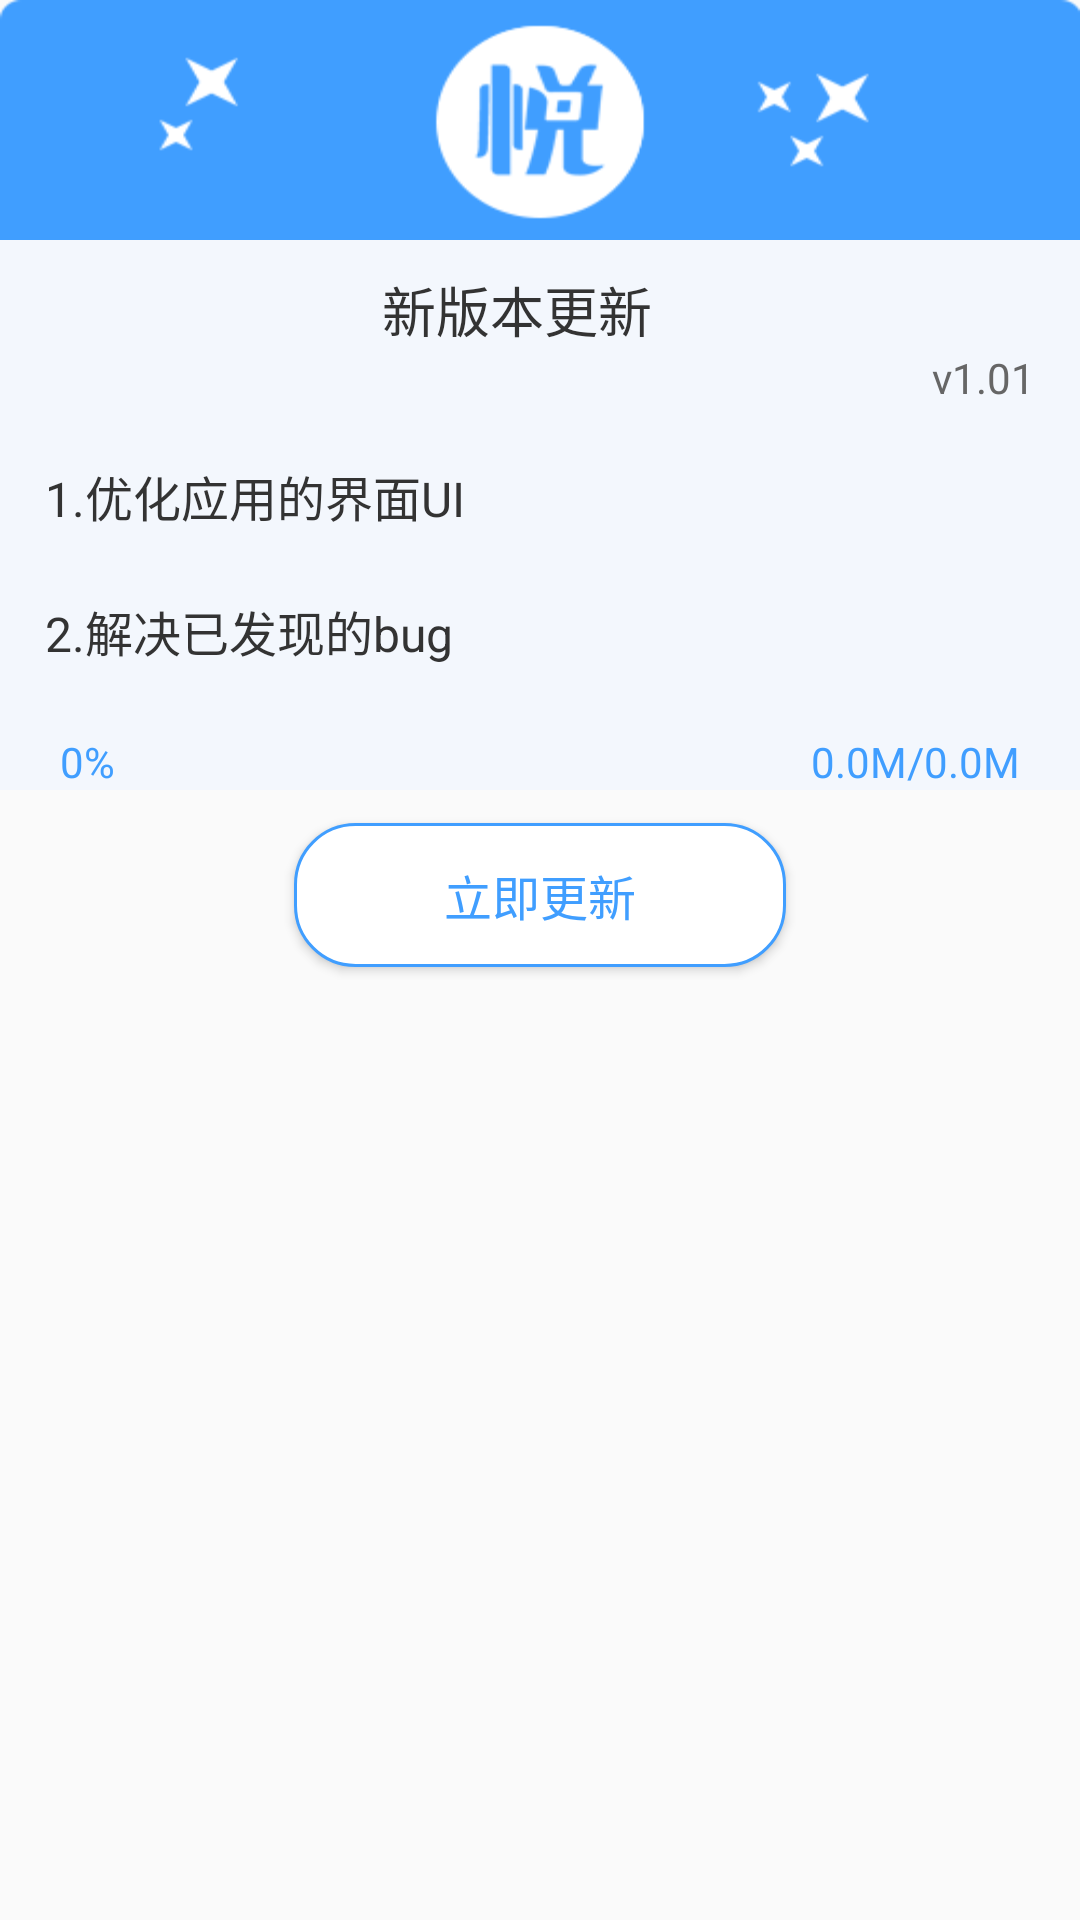

The Android layout XML behind this screen, and the referenced resources:
<!-- AndroidManifest.xml: application theme AppTheme -->
<!-- res/layout/app_update_hint_dialog.xml -->
<?xml version="1.0" encoding="utf-8"?>
<RelativeLayout
    xmlns:android="http://schemas.android.com/apk/res/android"
    android:layout_width="match_parent"
    android:layout_height="match_parent"
    >
    <LinearLayout
        android:layout_width="match_parent"
        android:layout_height="wrap_content"
        android:orientation="vertical"
        >
        <LinearLayout
            android:layout_width="match_parent"
            android:layout_height="80dp"
            android:orientation="horizontal"
            android:background="@drawable/bg_white_frame1dp_top_radius15"
            >
            <ImageView
                android:layout_width="match_parent"
                android:layout_height="match_parent"
                android:background="@drawable/update_dialog_topbar"
                />
        </LinearLayout>
        <LinearLayout
            android:layout_width="match_parent"
            android:layout_height="wrap_content"
            android:orientation="vertical"
            android:background="@color/white_f3f7fd"
            >
            <TextView
                android:layout_width="match_parent"
                android:layout_height="wrap_content"
                android:text="新版本更新"
                android:textSize="@dimen/text_size18"
                android:textColor="@color/black_333"
                android:gravity="center"
                android:paddingRight="15dp"
                android:paddingTop="10dp"
                />

            <TextView
                android:id="@+id/app_update_hint_tvVersion"
                android:layout_width="match_parent"
                android:layout_height="wrap_content"
                android:text="v1.01"
                android:textSize="@dimen/text_size14"
                android:textColor="@color/grey_666666"
                android:gravity="center_vertical|right"
                android:paddingRight="15dp"
                />
            <TextView
                android:layout_width="match_parent"
                android:layout_height="50dp"
                android:text="1.优化应用的界面UI"
                android:textSize="@dimen/text_size16"
                android:textColor="@color/black_333"
                android:gravity="center_vertical"
                android:paddingRight="15dp"
                android:paddingLeft="15dp"
                android:paddingTop="10dp"
                />
            <TextView
                android:layout_width="match_parent"
                android:layout_height="50dp"
                android:text="2.解决已发现的bug"
                android:textSize="@dimen/text_size16"
                android:textColor="@color/black_333"
                android:gravity="center_vertical"
                android:paddingRight="15dp"
                android:paddingLeft="15dp"
                />
            <ProgressBar
                android:id="@+id/app_update_hint_progressBar"
                style="?android:attr/progressBarStyleHorizontal"
                android:layout_width="match_parent"
                android:layout_height="3dp"
                android:progressDrawable="@drawable/custom_progressbar_styles"
                android:layout_gravity="center"
                android:progress="0"
                android:max="100"
                android:secondaryProgress="0"
                android:visibility="invisible"
                />
            <RelativeLayout
                android:id="@+id/app_update_hint_layoutMsg"
                android:layout_width="match_parent"
                android:layout_height="wrap_content"
                android:orientation="horizontal"
                android:layout_marginLeft="20dp"
                android:layout_marginRight="20dp"
                android:layout_marginTop="6dp"
                >
                <TextView
                    android:id="@+id/app_update_hint_percent"
                    android:layout_width="wrap_content"
                    android:layout_height="wrap_content"
                    android:text="0%"
                    android:textSize="@dimen/text_size14"
                    android:textColor="@color/blue_409EFF"
                    android:layout_alignParentLeft="true"
                    />
                <TextView
                    android:id="@+id/app_update_hint_number"
                    android:layout_width="wrap_content"
                    android:layout_height="wrap_content"
                    android:text="0.0M/0.0M"
                    android:textSize="@dimen/text_size14"
                    android:gravity="center_horizontal"
                    android:textColor="@color/blue_409EFF"
                    android:layout_alignParentRight="true"
                    />
            </RelativeLayout>
        </LinearLayout>
        <LinearLayout
            android:layout_width="match_parent"
            android:layout_height="70dp"
            android:orientation="horizontal"
            android:background="@drawable/bg_white_frame1dp_buttom_radius15"
            android:gravity="center"
            >
            <Button
                android:id="@+id/app_update_hint_btUpdate"
                android:layout_width="wrap_content"
                android:layout_height="wrap_content"
                android:text="立即更新"
                android:textSize="@dimen/text_size16"
                android:textColor="@color/blue_409EFF"
                android:background="@drawable/bg_white_frame1dp_radius20"
                android:paddingLeft="50dp"
                android:paddingRight="50dp"
                />
        </LinearLayout>
    </LinearLayout>
</RelativeLayout>
<!-- resources referenced by this layout -->
<resources>
  <color name="black_333">#333</color>
  <color name="blue_409EFF">#409EFF</color>
  <color name="grey_666666">#666666</color>
  <color name="white_f3f7fd">#f3f7fd</color>
  <dimen name="text_size14">14dp</dimen>
  <dimen name="text_size16">16dp</dimen>
  <dimen name="text_size18">18dp</dimen>
  <!-- drawable bg_white_frame1dp_radius20 (drawable) -->
  <?xml version="1.0" encoding="utf-8"?>
  <shape xmlns:android="http://schemas.android.com/apk/res/android" >
      <solid android:color="@color/white_ffffff" />
      <stroke
          android:width="1dp"
          android:color="@color/blue_409EFF" />
      <corners android:radius="20dp" />
  </shape>
  <!-- drawable custom_progressbar_styles (drawable) -->
  <?xml version="1.0" encoding="utf-8"?>
  <layer-list xmlns:android="http://schemas.android.com/apk/res/android" >
      
      <item android:id="@android:id/background">
          <shape>
              <corners android:radius="5.0dip" />
              <gradient android:startColor="#656666" android:endColor="#dbdedf" android:angle="270.0" android:centerY="0.75" android:centerColor="#bbbbbc" />
          </shape>
      </item>
      
      <item android:id="@android:id/secondaryProgress">
          <clip>
              <shape>
                  <corners android:radius="8.0dip" />
                  <gradient android:startColor="#e71a5e" android:endColor="#6c213a" android:angle="90.0" android:centerY="0.75" android:centerColor="#ac6079" />
              </shape>
          </clip>
      </item>
      
      <item android:id="@android:id/progress">
          <clip>
              <shape>
                  <corners android:radius="8.0dip" />
                  <gradient android:startColor="@color/blue_409EFF" android:endColor="@color/blue_409EFF" android:angle="270.0" />
              </shape>
          </clip>
      </item>
  </layer-list>
  <!-- drawable update_dialog_topbar: png bitmap (drawable-hdpi, 6295 bytes) -->
  <style name="AppTheme" parent="Theme.AppCompat.Light.NoActionBar">
          
          <item name="colorPrimary">@color/colorPrimary</item>
          <item name="colorPrimaryDark">@color/colorPrimaryDark</item>
          <item name="colorAccent">@color/colorAccent</item>
      </style>
  <color name="white_ffffff">#ffffff</color>
  <color name="colorPrimary">#3F51B5</color>
  <color name="colorPrimaryDark">#303F9F</color>
  <color name="colorAccent">#409EFF</color>
</resources>
